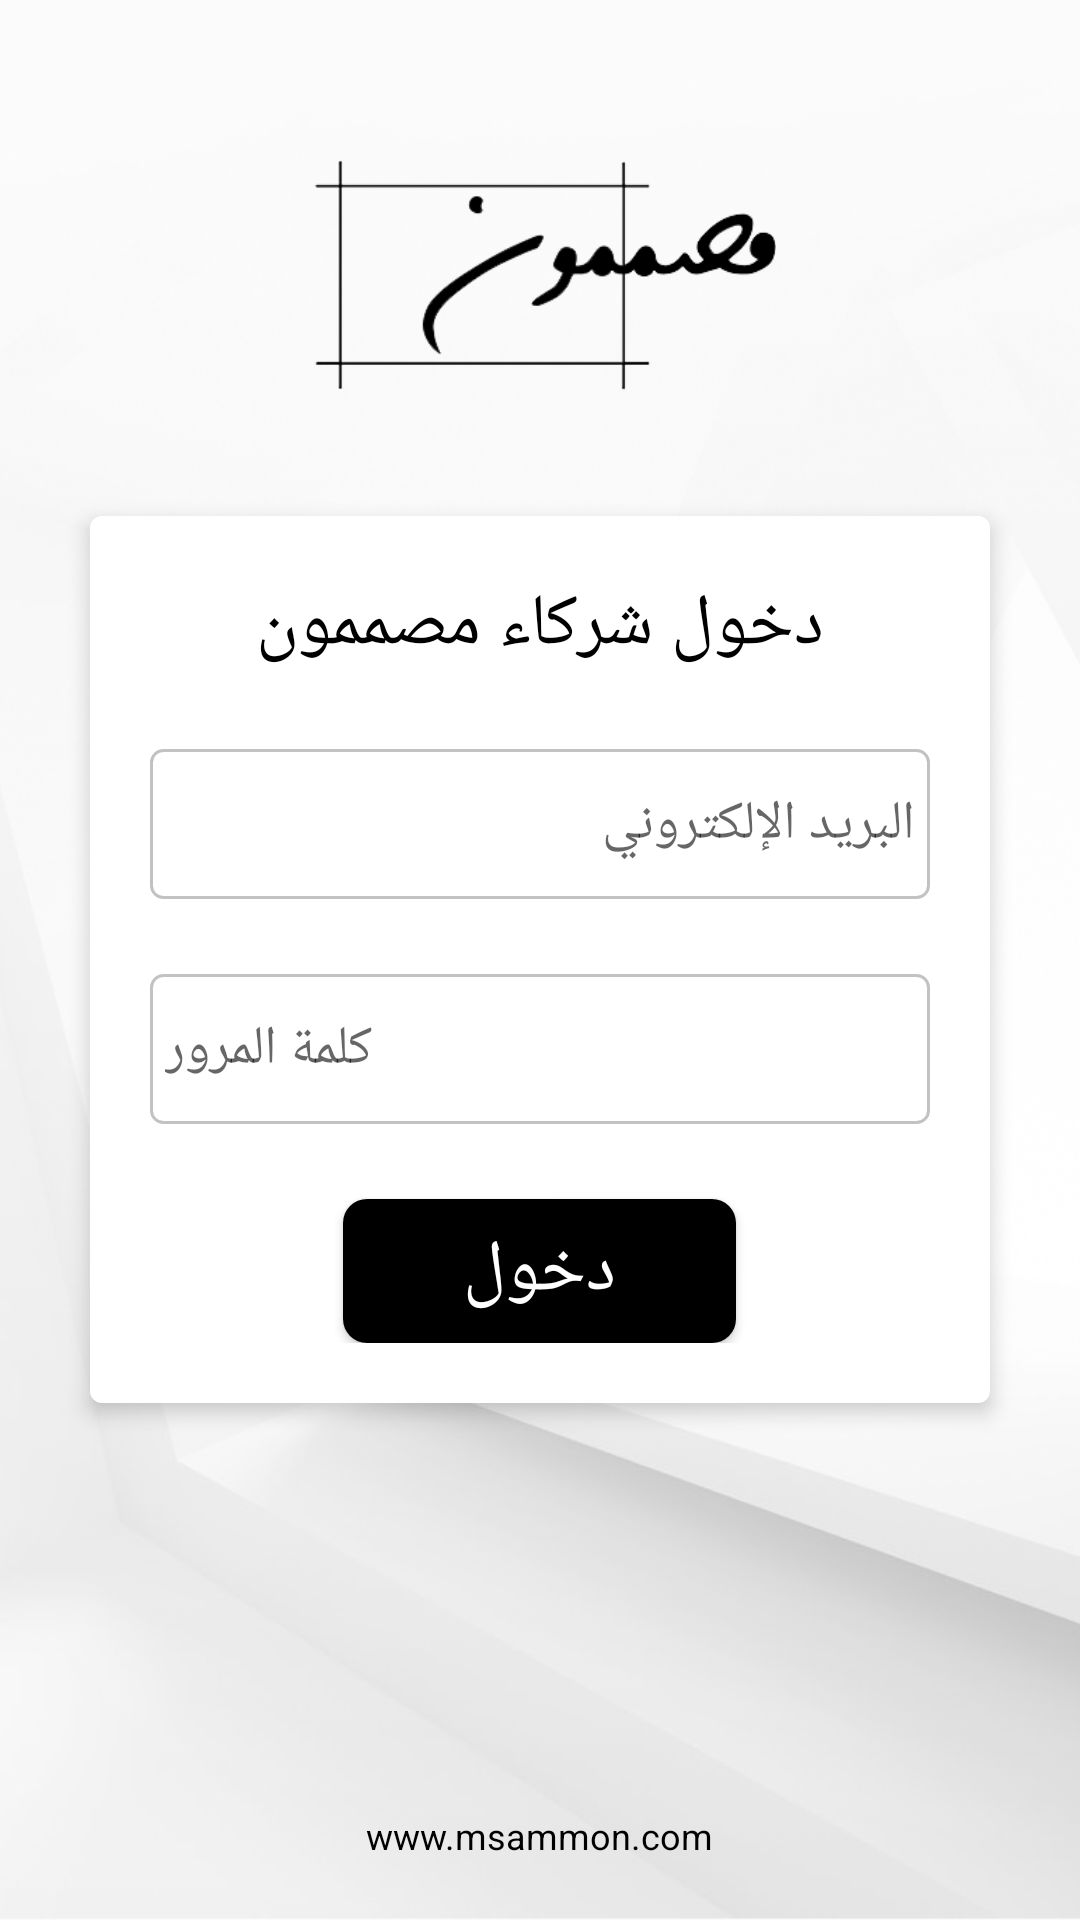

Produce the Android XML layout that renders to this screen, including the resource entries it uses.
<!-- AndroidManifest.xml: application theme AppTheme -->
<!-- res/layout/activity_login.xml -->
<?xml version="1.0" encoding="utf-8"?>
<RelativeLayout xmlns:android="http://schemas.android.com/apk/res/android"
    xmlns:tools="http://schemas.android.com/tools"
    android:layout_width="match_parent"
    android:layout_height="match_parent"
    android:background="@drawable/login_bg"
    tools:context="mosamimon.com.mosamimon.view.MainActivity">

    <ImageView
        android:id="@+id/logo"
        android:layout_width="wrap_content"
        android:layout_height="80dp"
        android:layout_centerHorizontal="true"
        android:layout_marginTop="50dp"
        android:src="@drawable/logo" />

    <LinearLayout
        android:id="@+id/loginContainer"
        android:layout_width="match_parent"
        android:layout_height="wrap_content"
        android:layout_centerInParent="true"
        android:layout_marginLeft="30dp"
        android:layout_marginTop="20dp"
        android:layout_marginRight="30dp"
        android:layout_marginBottom="20dp"
        android:background="@drawable/login_box_shape"
        android:elevation="4dp"
        android:orientation="vertical"
        android:padding="20dp">

        <TextView
            android:layout_width="wrap_content"
            android:layout_height="wrap_content"
            android:layout_gravity="center_horizontal"
            android:text="@string/login_header"
            android:textColor="#000"
            android:textSize="24dp" />

        <android.support.v7.widget.AppCompatEditText
            android:id="@+id/email"
            android:layout_width="match_parent"
            android:layout_height="50dp"
            android:layout_marginTop="25dp"
            android:background="@drawable/edittext_shape"
            android:hint="@string/email_hint"
            android:inputType="textEmailAddress"
            android:text=""
            android:textCursorDrawable="@null" />

        <android.support.v7.widget.AppCompatEditText
            android:id="@+id/password"
            android:layout_width="match_parent"
            android:layout_height="50dp"
            android:layout_marginTop="25dp"
            android:background="@drawable/edittext_shape"
            android:hint="@string/password_hint"
            android:inputType="textPassword"
            android:text=""
            android:textCursorDrawable="@null" />

        <android.support.v7.widget.AppCompatButton
            android:id="@+id/login"
            android:layout_width="wrap_content"
            android:layout_height="wrap_content"
            android:layout_gravity="center_horizontal"
            android:layout_marginTop="25dp"
            android:background="@drawable/login_shape"
            android:clickable="true"
            android:foreground="?attr/selectableItemBackgroundBorderless"
            android:paddingLeft="40dp"
            android:paddingRight="40dp"
            android:text="@string/login"
            android:textColor="#fff"
            android:textSize="24dp" />
    </LinearLayout>

    <TextView
        android:id="@+id/webLink"
        android:layout_width="wrap_content"
        android:layout_height="wrap_content"
        android:layout_alignParentBottom="true"
        android:layout_centerHorizontal="true"
        android:layout_marginTop="15dp"
        android:layout_marginBottom="20dp"
        android:text="@string/web_link"
        android:textColor="#000"
        android:textSize="12dp"
        android:textStyle="normal" />

    <ProgressBar
        android:id="@+id/progressBar"
        android:layout_width="wrap_content"
        android:layout_height="wrap_content"
        android:layout_centerInParent="true"
        android:indeterminateDrawable="@drawable/progress"
        android:visibility="gone" />
</RelativeLayout>
<!-- resources referenced by this layout -->
<resources>
  <!-- drawable edittext_shape (drawable) -->
  <shape xmlns:android="http://schemas.android.com/apk/res/android"
         android:shape="rectangle">
  
      <stroke android:width="1dp" android:color="#c2c2c2"/>
      <solid android:color="#fff"/>
      <padding
          android:bottom="5dp"
          android:left="5dp"
          android:right="5dp"
          android:top="5dp"/>
  
      <corners
          android:bottomLeftRadius="4dp"
          android:bottomRightRadius="4dp"
          android:topLeftRadius="4dp"
          android:topRightRadius="4dp"/>
  
  </shape>
  <!-- drawable login_bg: png bitmap (drawable-xhdpi, 293377 bytes) -->
  <!-- drawable login_box_shape (drawable) -->
  <shape xmlns:android="http://schemas.android.com/apk/res/android"
         android:shape="rectangle">
  
      <solid android:color="#fff"/>
      <padding
          android:bottom="5dp"
          android:left="5dp"
          android:right="5dp"
          android:top="5dp"/>
  
      <corners
          android:bottomLeftRadius="4dp"
          android:bottomRightRadius="4dp"
          android:topLeftRadius="4dp"
          android:topRightRadius="4dp"/>
  
  </shape>
  <!-- drawable login_shape (drawable) -->
  <shape xmlns:android="http://schemas.android.com/apk/res/android"
         android:shape="rectangle">
  
      <solid
          android:width="1dp"
          android:color="#000"/>
      <padding
          android:bottom="2dp"
          android:left="5dp"
          android:right="5dp"
          android:top="2dp"/>
  
      <corners
          android:bottomLeftRadius="8dp"
          android:bottomRightRadius="8dp"
          android:topLeftRadius="8dp"
          android:topRightRadius="8dp"/>
  
  </shape>
  <!-- drawable logo: png bitmap (drawable-xhdpi, 9519 bytes) -->
  <!-- drawable progress (drawable) -->
  <?xml version="1.0" encoding="utf-8"?>
  <rotate xmlns:android="http://schemas.android.com/apk/res/android"
      android:fromDegrees="0"
      android:pivotX="50%"
      android:pivotY="50%"
      android:toDegrees="360">
      <shape
          android:innerRadiusRatio="3"
          android:shape="ring"
          android:thicknessRatio="8"
          android:useLevel="false">
  
          <size
              android:width="76dip"
              android:height="76dip" />
          <gradient
              android:angle="0"
              android:endColor="#00ffffff"
              android:startColor="#447a29"
              android:type="sweep"
              android:useLevel="false" />
      </shape>
  </rotate>
  <string name="email_hint">البريد الإلكتروني</string>
  <string name="login">دخول</string>
  <string name="login_header">دخول شركاء مصممون</string>
  <string name="password_hint">كلمة المرور</string>
  <string name="web_link">www.msammon.com</string>
  <style name="AppTheme" parent="Theme.AppCompat.Light.NoActionBar">
          
          <item name="colorPrimary">@color/colorPrimary</item>
          <item name="colorPrimaryDark">@color/colorPrimaryDark</item>
          <item name="colorAccent">@color/colorAccent</item>
      </style>
  <color name="colorPrimary">#fff</color>
  <color name="colorPrimaryDark">@android:color/darker_gray</color>
  <color name="colorAccent">#fff</color>
</resources>
